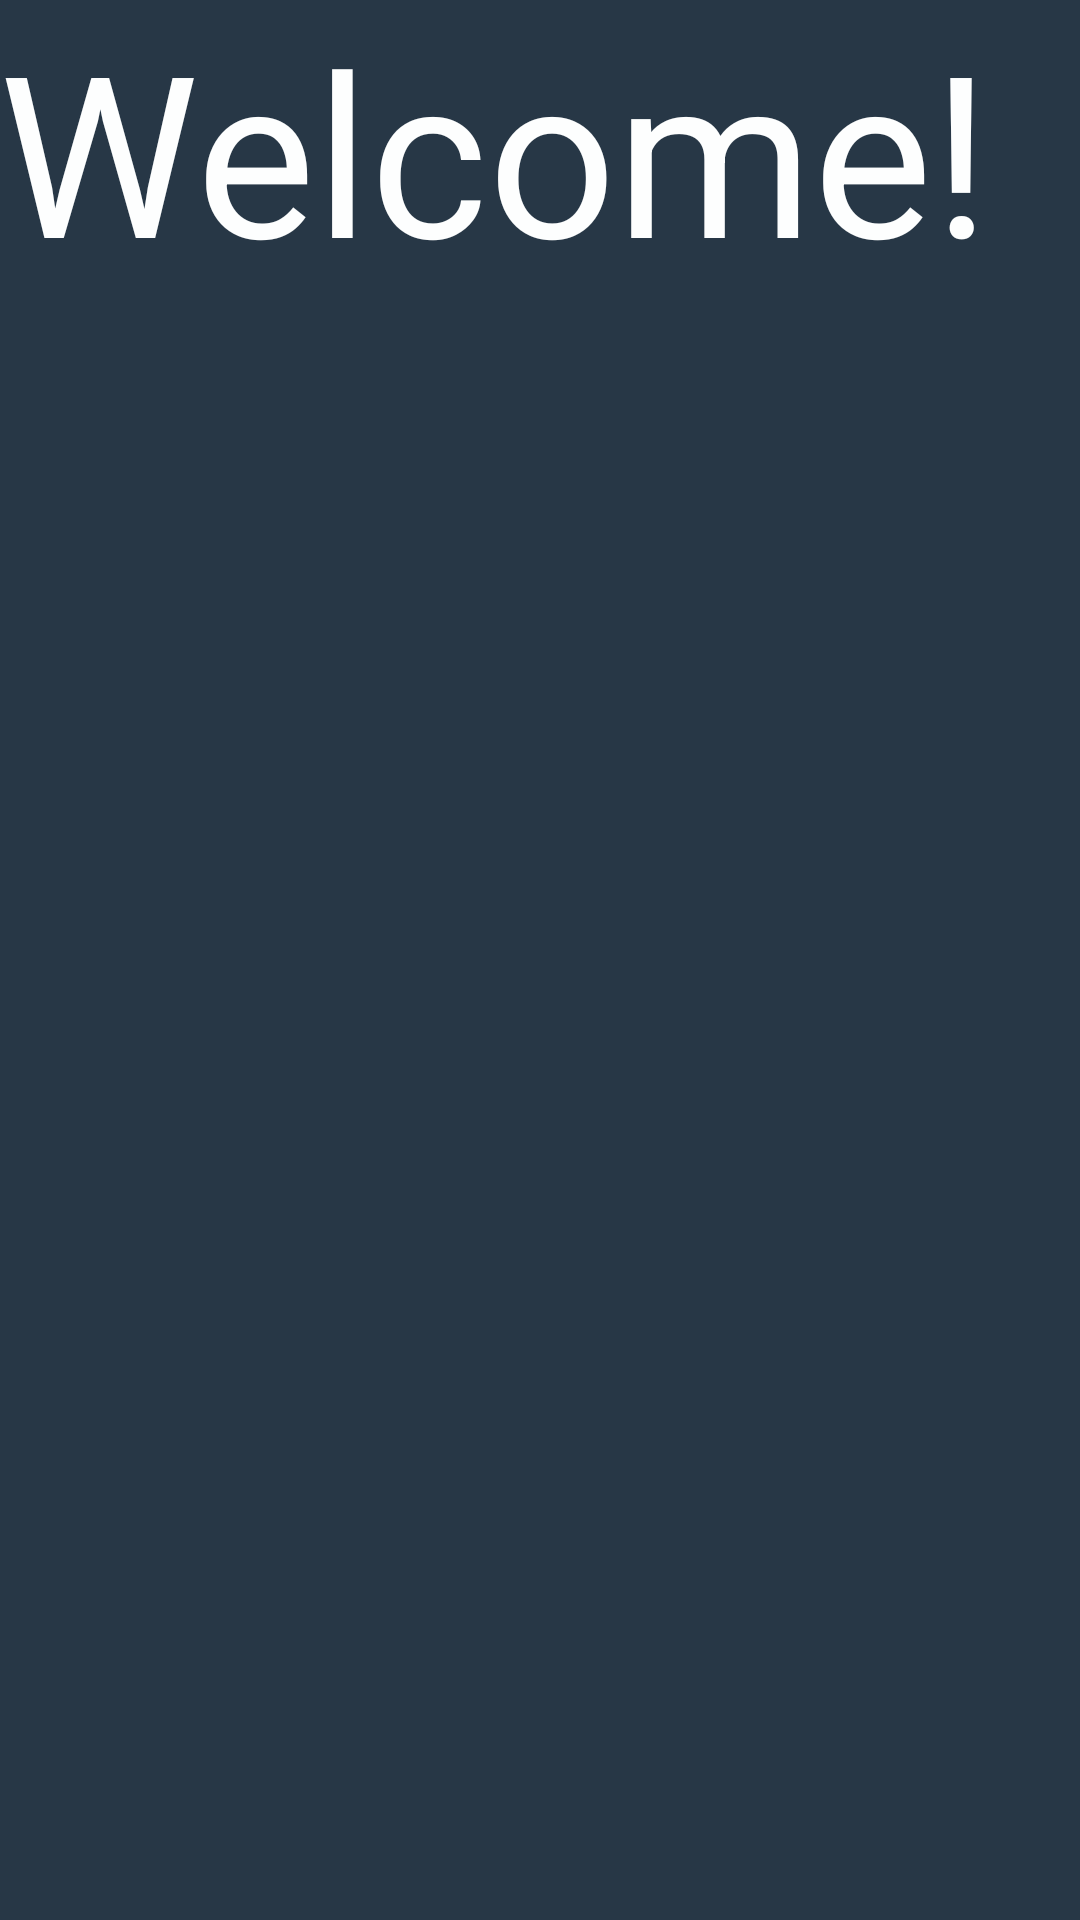

Here is an Android app screen rendered from its layout file. Give the layout XML and the strings, colors and styles it references.
<!-- AndroidManifest.xml: application theme AppTheme -->
<!-- res/layout/content_main.xml -->
<?xml version="1.0" encoding="utf-8"?>
<RelativeLayout
    xmlns:android="http://schemas.android.com/apk/res/android"
    xmlns:tools="http://schemas.android.com/tools"
    xmlns:app="http://schemas.android.com/apk/res-auto"
    android:id="@+id/content_main"
    android:layout_width="match_parent"
    android:layout_height="match_parent"
    android:paddingLeft="@dimen/activity_horizontal_margin"
    android:paddingRight="@dimen/activity_horizontal_margin"
    android:paddingTop="@dimen/activity_vertical_margin"
    android:paddingBottom="@dimen/activity_vertical_margin"
    app:layout_behavior="@string/appbar_scrolling_view_behavior"
    tools:showIn="@layout/app_bar_main"
    tools:context="cheerfulbutter.test8.MainActivity"
    android:background="#273746">

    <TextView
        android:layout_width="wrap_content"
        android:layout_height="wrap_content"
        android:text="Welcome!"
        android:textSize="75sp"
        android:textColor="#FDFEFE"
        android:shadowColor="#5D6D7E"/>
</RelativeLayout>
<!-- res/layout/app_bar_main.xml (included above) -->
<?xml version="1.0" encoding="utf-8"?>
<android.support.design.widget.CoordinatorLayout
    xmlns:android="http://schemas.android.com/apk/res/android"
    xmlns:app="http://schemas.android.com/apk/res-auto"
    xmlns:tools="http://schemas.android.com/tools"
    android:layout_width="match_parent"
    android:layout_height="match_parent"
    android:fitsSystemWindows="true"
    tools:context="cheerfulbutter.test8.MainActivity">

    <android.support.design.widget.AppBarLayout
        android:layout_height="wrap_content"
        android:layout_width="match_parent"
        android:theme="@style/AppTheme.AppBarOverlay">

        <android.support.v7.widget.Toolbar
            android:id="@+id/toolbar"
            android:layout_width="match_parent"
            android:layout_height="?attr/actionBarSize"
            android:background="?attr/colorPrimary"
            app:popupTheme="@style/AppTheme.PopupOverlay" />

    </android.support.design.widget.AppBarLayout>

    <include layout="@layout/content_main"/>

  //  android.support.design.widget.FloatingActionButton
  //      android:id="@+id/fab"
  //      android:layout_width="wrap_content"
  //      android:layout_height="wrap_content"
  //      android:layout_gravity="bottom|end"
  //      android:layout_margin="@dimen/fab_margin"
  //      app:srcCompat="@android:drawable/ic_dialog_email" />

</android.support.design.widget.CoordinatorLayout>
<!-- resources referenced by this layout -->
<resources>
  <style name="AppTheme.AppBarOverlay" parent="ThemeOverlay.AppCompat.Dark.ActionBar" />
  <style name="AppTheme.PopupOverlay" parent="ThemeOverlay.AppCompat.Light" />
  <style name="AppTheme" parent="Theme.AppCompat.Light.DarkActionBar">
          
          <item name="colorPrimary">#001a33</item>
          <item name="colorPrimaryDark">@color/colorPrimaryDark</item>
          <item name="colorAccent">@color/colorAccent</item>
      </style>
  <!-- not gathered from this repository: default colours our renderer supplied (Android Studio template values) -->
  <color name="colorPrimaryDark">#FF3700B3</color>
  <color name="colorAccent">#FF03DAC5</color>
</resources>
